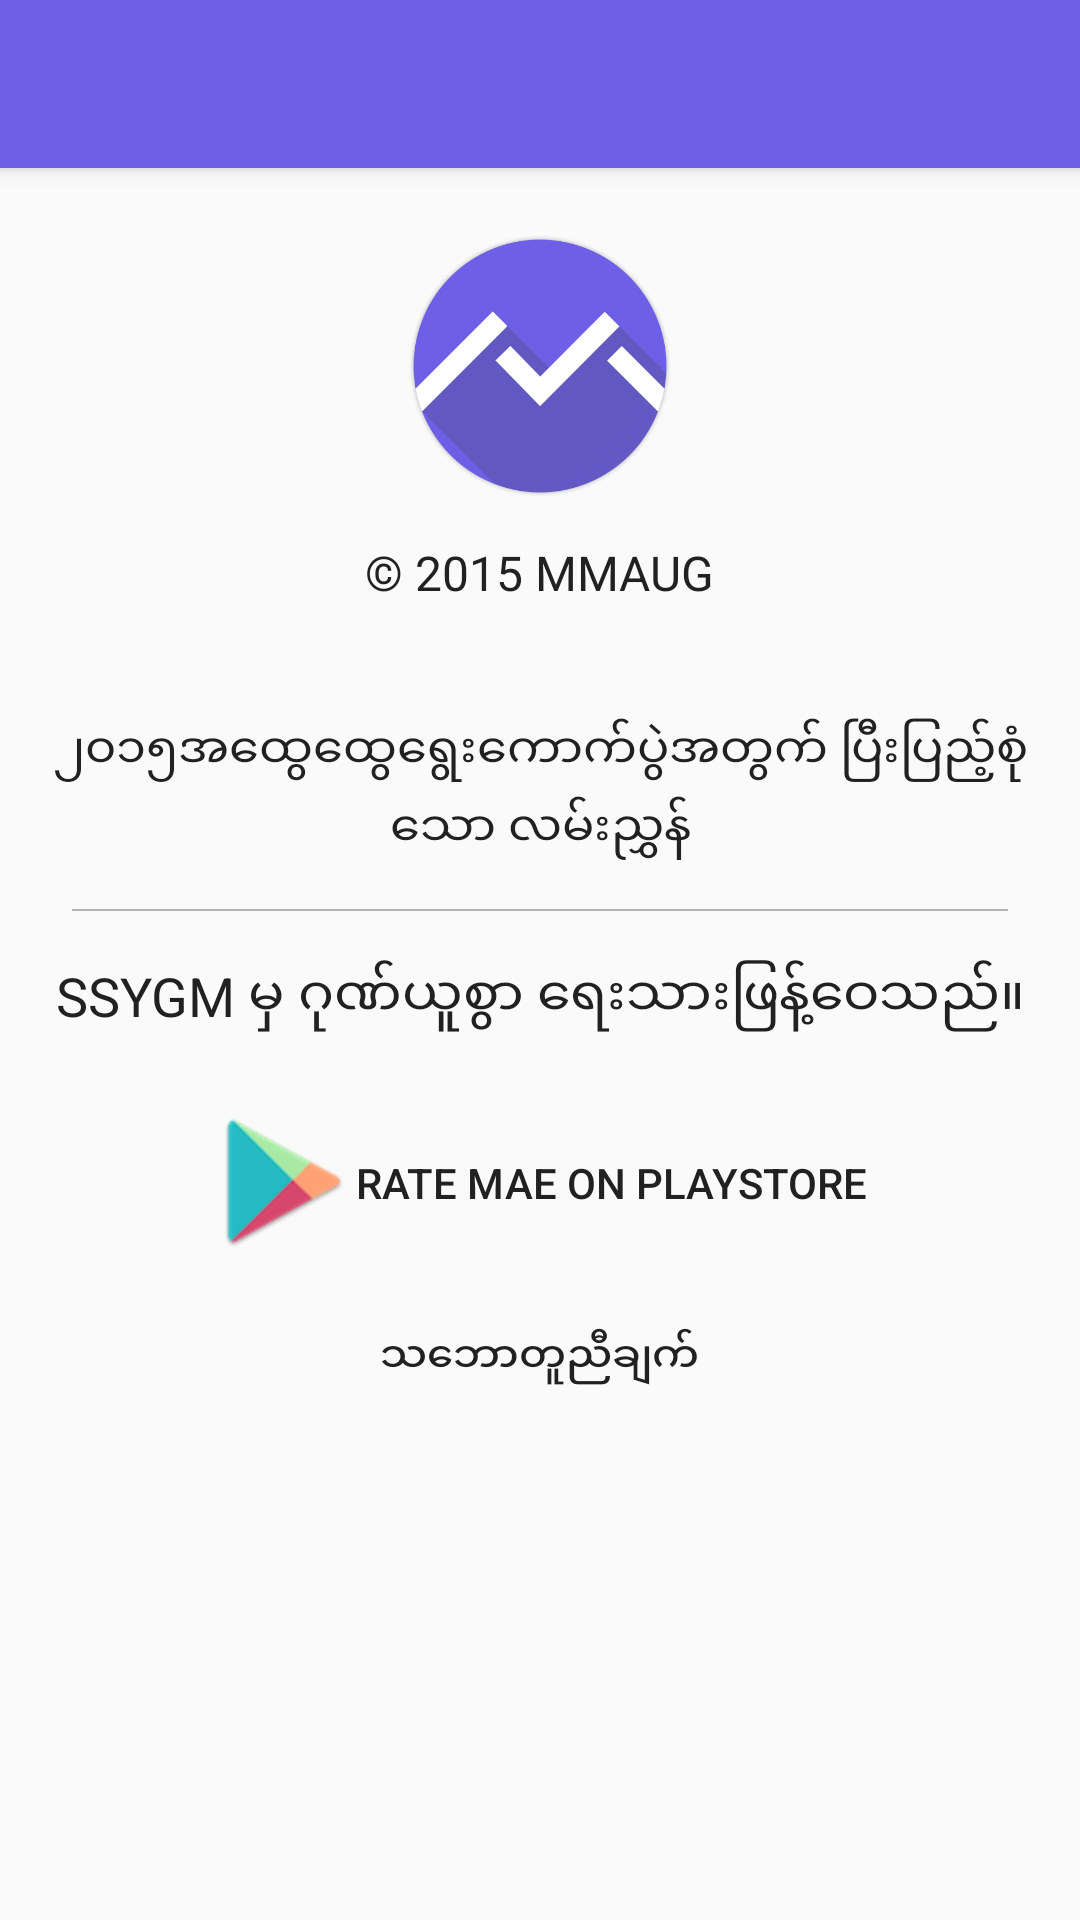

Here is an Android app screen rendered from its layout file. Give the layout XML and the strings, colors and styles it references.
<!-- AndroidManifest.xml: activity theme AppTheme -->
<!-- res/layout/activity_about.xml -->
<?xml version="1.0" encoding="utf-8"?>
<LinearLayout
    xmlns:android="http://schemas.android.com/apk/res/android"
    xmlns:tools="http://schemas.android.com/tools"
    android:orientation="vertical"
    android:layout_width="match_parent"
    android:layout_height="wrap_content">

  <include layout="@layout/toolbar"/>

  <ScrollView
      android:layout_width="match_parent"
      android:layout_height="match_parent">
    <LinearLayout
        android:orientation="vertical"
        android:layout_width="match_parent"
        android:layout_height="wrap_content">
      <ImageView
          android:layout_marginTop="@dimen/spacing_major"
          android:layout_gravity="center_horizontal"
          android:src="@drawable/ic_launcher_web"
          android:layout_width="100dp"
          android:layout_height="100dp"/>

      <TextView
          style="@style/Base.TextAppearance.AppCompat.Subhead"
          android:layout_marginTop="@dimen/spacing_minor"
          android:layout_width="wrap_content"
          android:layout_height="wrap_content"
          android:layout_gravity="center_horizontal"
          android:text="@string/copyright"/>

      <TextView
          android:id="@+id/tv_version"
          style="@style/Base.TextAppearance.AppCompat.Subhead"
          android:layout_marginTop="@dimen/spacing_minor"
          android:layout_width="wrap_content"
          android:layout_height="wrap_content"
          android:layout_gravity="center_horizontal"
          tools:text="Version - 1.0.0"/>

      <TextView
          android:id="@+id/tv_app_des"
          style="@style/Base.TextAppearance.AppCompat.Subhead"
          android:layout_marginTop="@dimen/spacing_minor"
          android:layout_width="wrap_content"
          android:layout_height="wrap_content"
          android:layout_gravity="center_horizontal"
          android:lineSpacingMultiplier="1.2"
          android:gravity="center"
          android:layout_marginLeft="@dimen/spacing_major"
          android:layout_marginRight="@dimen/spacing_major"
          android:text="@string/app_des"/>

      <View
          android:layout_marginTop="@dimen/spacing_major"
          android:layout_width="match_parent"
          android:layout_marginRight="@dimen/spacing_massive"
          android:layout_marginLeft="@dimen/spacing_massive"
          android:layout_height="@dimen/spacing_minute"
          android:background="@color/grey_divider"/>

      <TextView
          android:id="@+id/ssygm"
          style="@style/Base.TextAppearance.AppCompat.Medium"
          android:layout_marginTop="@dimen/spacing_major"
          android:layout_width="wrap_content"
          android:layout_height="wrap_content"
          android:layout_gravity="center_horizontal"
          android:text="@string/brought_to_you"
          android:lineSpacingMultiplier="1.2"
          android:gravity="center"
          android:textColor="@color/primary_text_color"
          android:layout_marginLeft="@dimen/spacing_major"
          android:layout_marginRight="@dimen/spacing_major"
          android:layout_marginBottom="@dimen/spacing_major"/>
      <TextView
          android:id="@+id/rate_us"
          android:layout_width="wrap_content"
          android:layout_height="wrap_content"
          android:layout_gravity="center_horizontal"
          android:drawableLeft="@drawable/google_play"
          android:drawableStart="@drawable/google_play"
          android:gravity="center"
          android:text="@string/rate_us"
          style="?android:attr/borderlessButtonStyle"
          />

      <TextView
          android:id="@+id/terms"
          android:layout_width="wrap_content"
          android:layout_height="wrap_content"
          android:layout_gravity="center_horizontal"
          android:gravity="center"
          android:text="@string/policy"
          style="?android:attr/borderlessButtonStyle"
          android:layout_marginBottom="@dimen/spacing_massive"
          />
    </LinearLayout>
  </ScrollView>
</LinearLayout>
<!-- res/layout/toolbar.xml (included above) -->
<?xml version="1.0" encoding="utf-8"?>
<android.support.design.widget.AppBarLayout
    xmlns:android="http://schemas.android.com/apk/res/android"
    xmlns:app="http://schemas.android.com/apk/res-auto"
    android:layout_width="match_parent"
    app:elevation="@dimen/spacing_micro"
    android:layout_height="?attr/actionBarSize">
  <android.support.v7.widget.Toolbar
      android:layout_width="match_parent"
      android:layout_height="?attr/actionBarSize"
      android:windowActionBarOverlay="true"
      android:theme="@style/ThemeOverlay.AppCompat.Dark.ActionBar"
      app:popupTheme="@style/ThemeOverlay.AppCompat.Light"
      app:elevation="4dp"
      android:background="@color/primary"
      android:id="@+id/toolbar"
      >
    <TextView
        android:id="@+id/tv_toolbar_title"
        android:layout_width="wrap_content"
        android:layout_height="match_parent"
        android:layout_gravity="center_vertical"
        style="@style/ActionBarTitleText"/>
  </android.support.v7.widget.Toolbar>
</android.support.design.widget.AppBarLayout>
<!-- resources referenced by this layout -->
<resources>
  <color name="grey_divider">#b4b4b4</color>
  <color name="primary">#6D60E7</color>
  <color name="primary_text_color">#212121</color>
  <dimen name="spacing_major">16dp</dimen>
  <dimen name="spacing_massive">24dp</dimen>
  <dimen name="spacing_micro">4dp</dimen>
  <dimen name="spacing_minor">8dp</dimen>
  <dimen name="spacing_minute">0.5dp</dimen>
  <!-- drawable google_play: png bitmap (drawable-hdpi, 7721 bytes) -->
  <!-- drawable ic_launcher_web: png bitmap (drawable, 29866 bytes) -->
  <string name="app_des">၂၀၁၅အထွေထွေရွေးကောက်ပွဲအတွက် ပြီးပြည့်စုံသော လမ်းညွှန်</string>
  <string name="brought_to_you">SSYGM မှ ဂုဏ်ယူစွာ ရေးသားဖြန့်ဝေသည်။</string>
  <string name="copyright">© 2015 MMAUG</string>
  <string name="policy">သဘောတူညီချက်</string>
  <string name="rate_us">Rate Mae On Playstore</string>
  <style name="ActionBarTitleText" parent="Base.TextAppearance.AppCompat.Widget.ActionBar.Title">
      <item name="android:maxLines">1</item>
      <item name="android:ellipsize">end</item>
      <item name="android:textColor">@color/white</item>
      <item name="android:gravity">center_vertical</item>
      <item name="android:textSize">@dimen/text_size_medium</item>
      <item name="android:layout_marginLeft">@dimen/spacing_major</item>
    </style>
  <style name="AppTheme" parent="AppTheme.Base" />
  <color name="white">#FFFFFF</color>
  <dimen name="text_size_medium">20sp</dimen>
  <style name="AppTheme.Base" parent="Theme.AppCompat.Light.NoActionBar">
      <item name="colorPrimary">@color/primary</item>
      <item name="colorPrimaryDark">@color/primary_dark</item>
      <item name="colorAccent">@color/accent_color</item>
      <item name="android:textColorSecondary">@color/secondary_text_color</item>
      <item name="android:textColorPrimary">@color/primary_text_color</item>
      <item name="windowActionBar">false</item>
      <item name="windowNoTitle">true</item>
      <item name="windowActionModeOverlay">true</item>
      <item name="actionModeBackground">@color/primary</item>
      <item name="android:homeAsUpIndicator">@drawable/ic_arrow_back</item>
  
    </style>
  <color name="primary_dark">#5653A5</color>
  <color name="accent_color">#4CAF50</color>
  <color name="secondary_text_color">#727272</color>
</resources>
